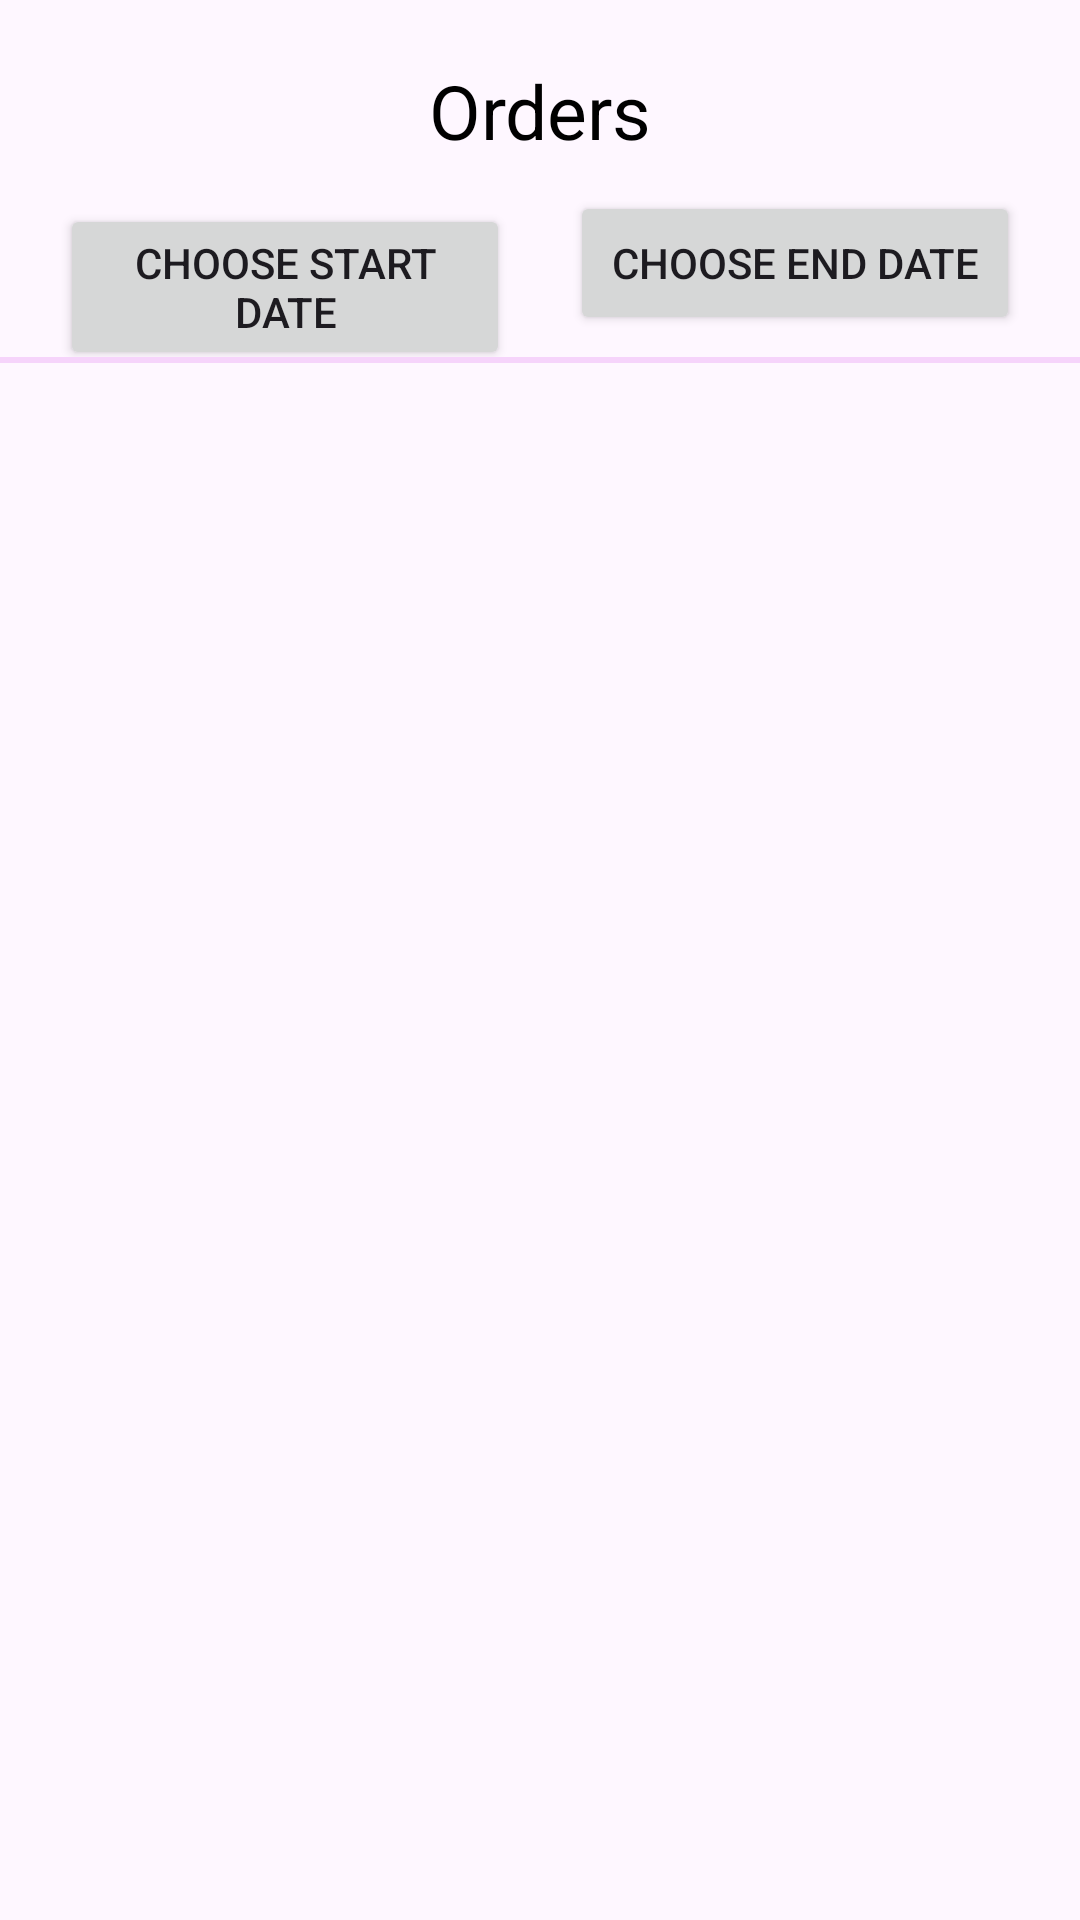

Reconstruct the res/layout file that produces this screen, plus the resources it refers to.
<!-- AndroidManifest.xml: application theme Theme.ApptunixSample -->
<!-- res/layout/activity_view_orders.xml -->
<androidx.constraintlayout.widget.ConstraintLayout
    xmlns:android="http://schemas.android.com/apk/res/android"
    xmlns:app="http://schemas.android.com/apk/res-auto"
    xmlns:tools="http://schemas.android.com/tools"
    android:id="@+id/main"
    android:layout_width="match_parent"
    android:layout_height="match_parent"
    tools:context=".ui.ViewOrders">

    
    <Toolbar
        android:id="@+id/toolbar"
        android:paddingTop="20dp"
        android:paddingBottom="10dp"
        android:layout_width="match_parent"
        android:layout_height="wrap_content"
        app:layout_constraintEnd_toEndOf="parent"
        app:layout_constraintStart_toStartOf="parent"
        app:layout_constraintTop_toTopOf="parent">

        <TextView
            android:layout_width="wrap_content"
            android:layout_height="wrap_content"
            android:text="Orders"
            android:textColor="@color/black"
            android:textSize="25sp"
            android:layout_gravity="center" />

        <ImageButton
            android:id="@+id/back_button"
            android:layout_width="wrap_content"
            android:layout_height="wrap_content"
            android:src="@drawable/ic_back"
            android:background="?attr/selectableItemBackgroundBorderless"
            android:paddingStart="8dp"
            android:paddingEnd="8dp" />

    </Toolbar>

    
    <LinearLayout
        android:id="@+id/dateFiltersLayout"
        android:layout_width="match_parent"
        android:layout_height="wrap_content"
        android:paddingHorizontal="20dp"
        android:orientation="horizontal"
        app:layout_constraintTop_toBottomOf="@id/toolbar">

        
        <Button
            android:id="@+id/startDate"
            android:layout_width="0dp"
            android:layout_marginEnd="10dp"
            android:layout_height="wrap_content"
            android:layout_weight="1"
            android:text="Choose Start Date"
            />

        
        <Button
            android:id="@+id/endDate"
            android:layout_width="0dp"
            android:layout_marginStart="10dp"
            android:layout_height="wrap_content"
            android:layout_weight="1"
            android:text="Choose End Date" />

    </LinearLayout>

    
    <View
        android:id="@+id/divider"
        android:layout_width="match_parent"
        android:layout_height="2dp"
        android:background="@color/light_pink"
        app:layout_constraintTop_toBottomOf="@id/dateFiltersLayout" />

    
    <androidx.recyclerview.widget.RecyclerView
        android:id="@+id/order_recycler"
        android:layout_width="match_parent"
        android:layout_height="0dp"
        tools:listitem="@layout/item_order"
        tools:itemCount="10"
        android:layout_marginTop="10dp"
        app:layout_constraintBottom_toBottomOf="parent"
        app:layout_constraintTop_toBottomOf="@id/divider" />

</androidx.constraintlayout.widget.ConstraintLayout>
<!-- res/layout/item_order.xml (included above) -->
<?xml version="1.0" encoding="utf-8"?>
<androidx.constraintlayout.widget.ConstraintLayout xmlns:android="http://schemas.android.com/apk/res/android"
    xmlns:app="http://schemas.android.com/apk/res-auto"
    xmlns:tools="http://schemas.android.com/tools"
    android:layout_width="match_parent"
    android:layout_height="wrap_content"
    android:layout_marginBottom="10dp"
    >

    <androidx.cardview.widget.CardView
        android:layout_width="match_parent"
        android:layout_height="wrap_content"
        app:layout_constraintBottom_toBottomOf="parent"
        app:layout_constraintEnd_toEndOf="parent"
        app:layout_constraintStart_toStartOf="parent"
        app:layout_constraintTop_toTopOf="parent">

        <LinearLayout
            android:layout_width="match_parent"
            android:layout_height="wrap_content"
            android:orientation="vertical"
            android:padding="10dp">

            <androidx.appcompat.widget.AppCompatTextView
                android:id="@+id/order_id"
                android:layout_width="wrap_content"
                android:layout_height="wrap_content"
                android:text="Order Id:" />

            <androidx.appcompat.widget.AppCompatTextView
                android:id="@+id/order_quantity"
                android:layout_width="wrap_content"
                android:layout_height="wrap_content"
                android:text="Quantity:" />

            <androidx.appcompat.widget.AppCompatTextView
                android:id="@+id/order_date"
                android:layout_width="wrap_content"
                android:layout_height="wrap_content"
                android:text="Date:" />

            <androidx.appcompat.widget.AppCompatTextView
                android:id="@+id/order_time"
                android:layout_width="wrap_content"
                android:layout_height="wrap_content"
                android:text="Time:" />

        </LinearLayout>
    </androidx.cardview.widget.CardView>
</androidx.constraintlayout.widget.ConstraintLayout>
<!-- resources referenced by this layout -->
<resources>
  <color name="black">#FF000000</color>
  <color name="light_pink">#F6D4FB</color>
  <style name="Theme.ApptunixSample" parent="Base.Theme.ApptunixSample" />
  <style name="Base.Theme.ApptunixSample" parent="Theme.Material3.DayNight.NoActionBar">
          
          
      </style>
</resources>
